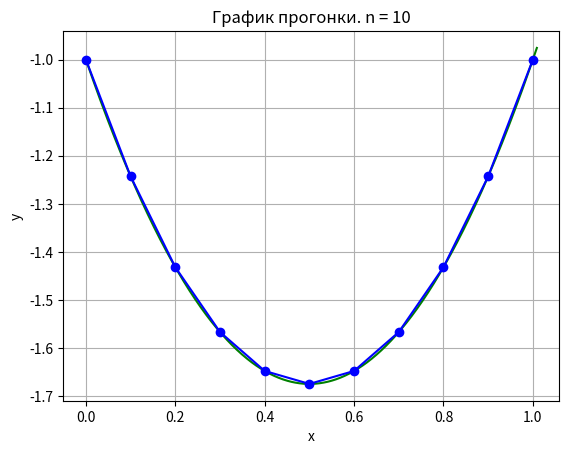

The script that saved this image:
import matplotlib.pyplot as plt
import numpy as np
from numpy import exp

n = 10
h = 1 / n
p_x = 1
A = 2 + h ** 2
y = []
x_val = [0]


def analytic_solution(x):
    return exp(x) * exp(-x) + 2.7 * x ** 2 - 2.7 * x - 2


def q(x):
    return 7.4 + 2.7 * x * (1 - x)


def d(x):
    return q(x) * h ** 2


def progonka(h):
    l = [2 / (h ** 2 + 2 * h + 2)]
    mu = [(7.4 * h ** 2 - 5.4 * h) / (h ** 2 + 2 * h + 2)]

    for i in range(1, n + 1):
        x_val.append(x_val[-1] + h)
        l.append(1 / (A - l[i - 1]))
        mu.append((mu[i - 1] - d(x_val[i])) / (A - l[i - 1]))

    y.append(mu[-1])

    for i in range(n - 1, 0, -1):
        y.append(l[i + 1] * y[n - 1 - i] + mu[i + 1])

    y.reverse()

    roots = []

    for i in range(0, n + 1):
        roots.append(analytic_solution(x_val[i]))
    return roots


def draw_progonka(x, roots):
    plt.plot(x, roots, '-bo')
    plt.title(f'График прогонки. n = {n}')
    plt.xlabel('x')
    plt.ylabel('y')
    plt.grid(True)
    plt.show()


def draw_solution():
    x = np.arange(0, 1.01, 0.001)
    plt.plot(x, analytic_solution(x), '-g')
    plt.xlabel('x')
    plt.ylabel('y')
    plt.title('График точного решения')
    plt.grid(True)
    plt.show()


def main():
    roots = progonka(h)
    # print(roots)
    draw_solution()
    draw_progonka(x_val, roots)


if __name__ == '__main__':
    main()
